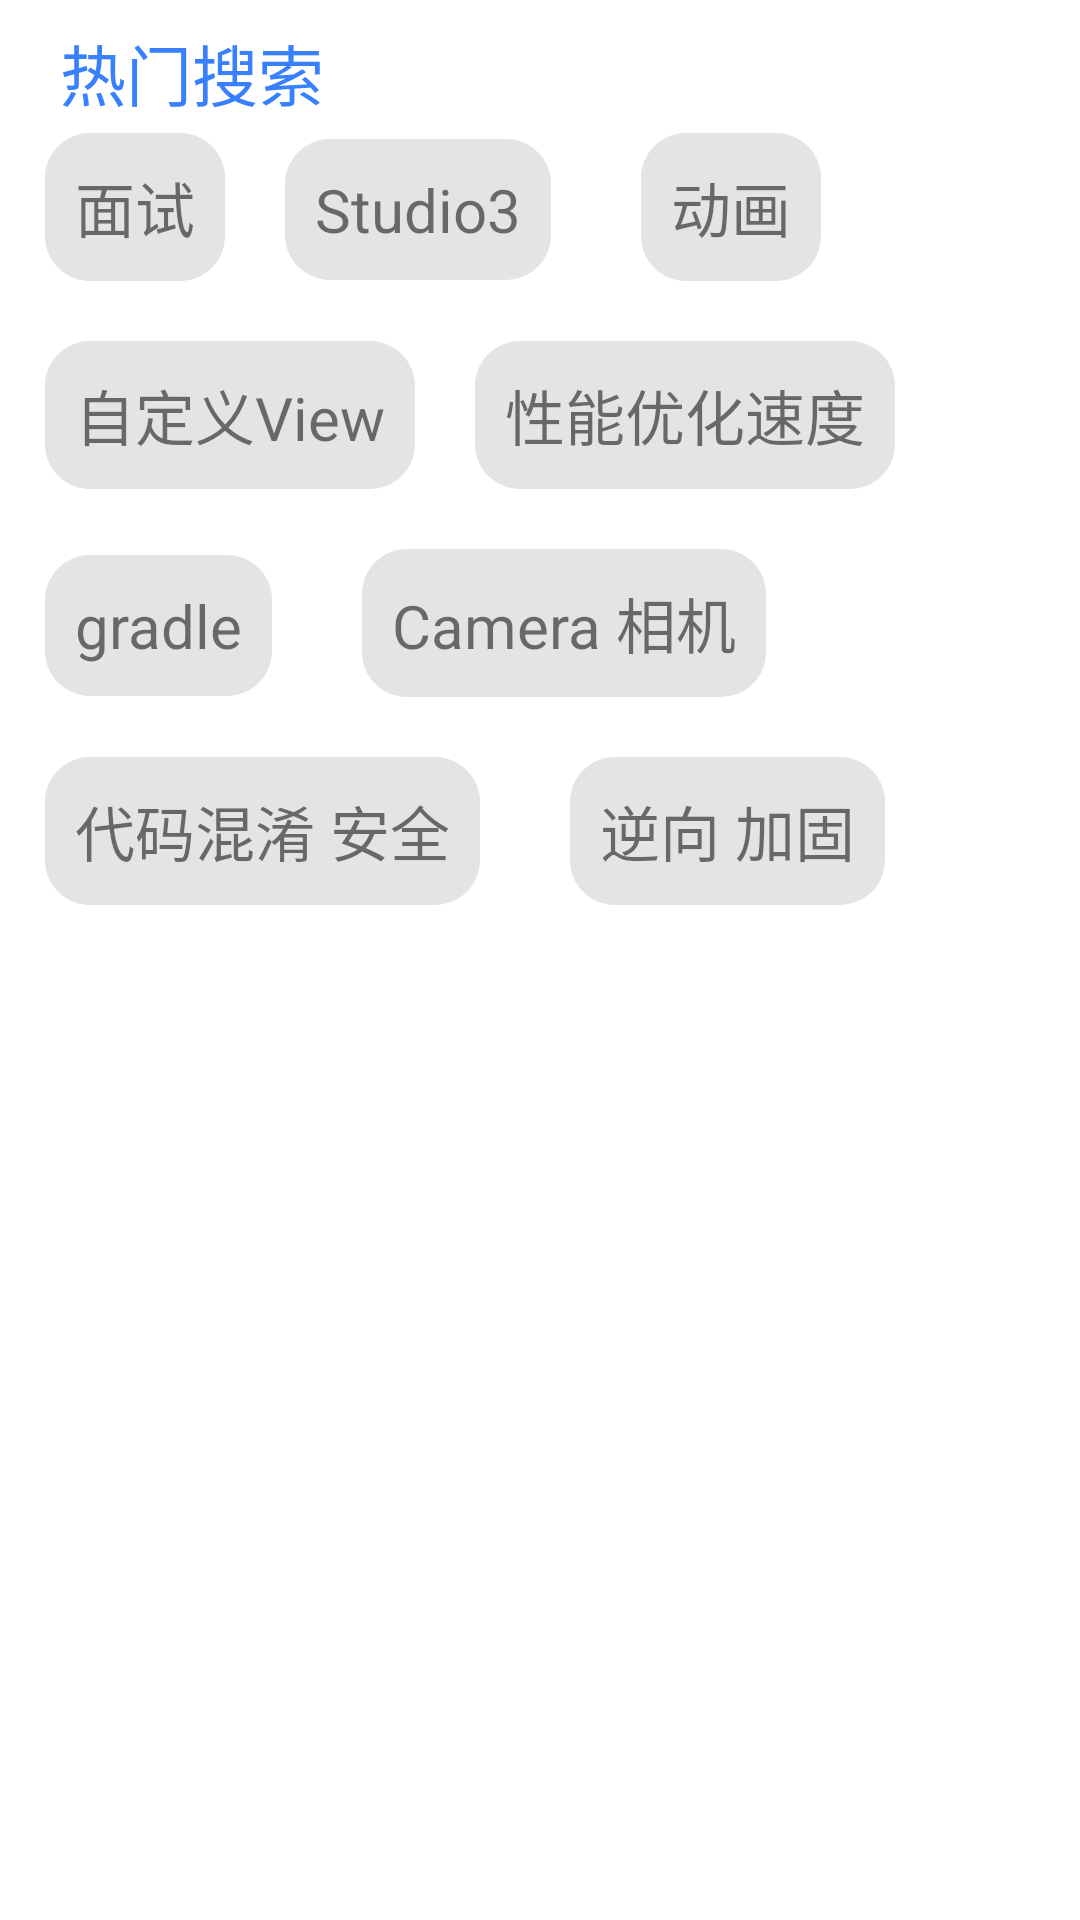

Write the Android layout XML for this screen, with the resource values it uses.
<!-- AndroidManifest.xml: application theme Theme.PlayAndroid -->
<!-- res/layout/fragment_search_normal.xml -->
<?xml version="1.0" encoding="utf-8"?>
<LinearLayout xmlns:android="http://schemas.android.com/apk/res/android"
    android:layout_width="match_parent"
    android:layout_height="match_parent"
    android:orientation="vertical">

    <TextView
        android:layout_width="wrap_content"
        android:layout_height="wrap_content"
        android:layout_marginLeft="20dp"
        android:layout_marginTop="8dp"
        android:text="热门搜索"
        android:textColor="@color/blue"
        android:textSize="22sp" />

    <LinearLayout
        android:layout_width="match_parent"
        android:layout_height="match_parent"
        android:layout_marginLeft="15dp"
        android:layout_marginTop="4dp"
        android:layout_marginRight="15dp"
        android:orientation="vertical">

        <LinearLayout
            android:layout_width="match_parent"
            android:layout_height="wrap_content"
            android:layout_marginBottom="20dp">

            <TextView
                android:id="@+id/tv_hot1"
                android:layout_width="wrap_content"
                android:layout_height="wrap_content"
                android:layout_marginRight="20dp"
                android:background="@drawable/selector_search_text"
                android:padding="10dp"
                android:text="面试"
                android:textSize="20sp" />

            <TextView
                android:id="@+id/tv_hot2"
                android:layout_width="wrap_content"
                android:layout_height="wrap_content"
                android:layout_marginRight="30dp"
                android:background="@drawable/selector_search_text"
                android:padding="10dp"
                android:text="Studio3"
                android:textSize="20sp" />

            <TextView
                android:id="@+id/tv_hot3"
                android:layout_width="wrap_content"
                android:layout_height="wrap_content"
                android:background="@drawable/selector_search_text"
                android:padding="10dp"
                android:text="动画"
                android:textSize="20sp" />
        </LinearLayout>

        <LinearLayout
            android:layout_width="match_parent"
            android:layout_height="wrap_content"
            android:layout_marginBottom="20dp"
            android:orientation="horizontal">

            <TextView
                android:id="@+id/tv_hot4"
                android:layout_width="wrap_content"
                android:layout_height="wrap_content"
                android:layout_marginRight="20dp"
                android:background="@drawable/selector_search_text"
                android:padding="10dp"
                android:text="自定义View"
                android:textSize="20sp" />


            <TextView
                android:id="@+id/tv_hot5"
                android:layout_width="wrap_content"
                android:layout_height="wrap_content"
                android:background="@drawable/selector_search_text"
                android:padding="10dp"
                android:text="性能优化速度"
                android:textSize="20sp" />
        </LinearLayout>

        <LinearLayout
            android:layout_width="match_parent"
            android:layout_height="wrap_content"
            android:layout_marginBottom="20dp"
            android:orientation="horizontal">

            <TextView
                android:id="@+id/tv_hot6"
                android:layout_width="wrap_content"
                android:layout_marginRight="30dp"
                android:layout_height="wrap_content"
                android:background="@drawable/selector_search_text"
                android:padding="10dp"
                android:text="gradle"
                android:textSize="20sp" />

            <TextView
                android:id="@+id/tv_hot7"
                android:layout_width="wrap_content"
                android:layout_height="wrap_content"
                android:background="@drawable/selector_search_text"
                android:padding="10dp"
                android:text="Camera 相机"
                android:textSize="20sp" />

        </LinearLayout>

        <LinearLayout
            android:layout_width="match_parent"
            android:layout_height="wrap_content"
            android:orientation="horizontal">

            <TextView
                android:id="@+id/tv_hot8"
                android:layout_width="wrap_content"
                android:layout_height="wrap_content"
                android:layout_marginRight="30dp"
                android:background="@drawable/selector_search_text"
                android:padding="10dp"
                android:text="代码混淆 安全"
                android:textSize="20sp" />


            <TextView
                android:id="@+id/tv_hot9"
                android:layout_width="wrap_content"
                android:layout_height="wrap_content"
                android:background="@drawable/selector_search_text"
                android:padding="10dp"
                android:text="逆向 加固"
                android:textSize="20sp" />


        </LinearLayout>

    </LinearLayout>
</LinearLayout>
<!-- resources referenced by this layout -->
<resources>
  <color name="blue">#3880FD</color>
  <!-- drawable selector_search_text (drawable) -->
  <?xml version="1.0" encoding="utf-8"?>
  <selector xmlns:android="http://schemas.android.com/apk/res/android">
      <item android:drawable="@drawable/shape_search_text_pressed" android:state_pressed="true"></item>
      <item android:drawable="@drawable/shape_search_text_normal"></item>
  </selector>
  <style name="Theme.PlayAndroid" parent="Theme.MaterialComponents.DayNight.NoActionBar">
          
          <item name="colorPrimary">@color/purple_500</item>
          <item name="colorPrimaryVariant">@color/purple_700</item>
          <item name="colorOnPrimary">@color/white</item>
          
          <item name="colorSecondary">@color/teal_200</item>
          <item name="colorSecondaryVariant">@color/teal_700</item>
          <item name="colorOnSecondary">@color/black</item>
          
          <item name="android:statusBarColor" tools:targetApi="l">?attr/colorPrimaryVariant</item>
          
          <item name="android:windowDisablePreview">true</item>
      </style>
  <!-- drawable shape_search_text_pressed (drawable) -->
  <?xml version="1.0" encoding="utf-8"?>
  <shape xmlns:android="http://schemas.android.com/apk/res/android" android:shape="rectangle">
      <solid android:color="@color/white" />
      <corners android:radius="15dp" />
  </shape>
  <!-- drawable shape_search_text_normal (drawable) -->
  <?xml version="1.0" encoding="utf-8"?>
  <shape xmlns:android="http://schemas.android.com/apk/res/android"
      android:shape="rectangle">
      <solid android:color="@color/grey" />
      <corners android:radius="15dp" />
  </shape>
  <color name="purple_500">#FF6200EE</color>
  <color name="purple_700">#FF3700B3</color>
  <color name="white">#FFFFFFFF</color>
  <color name="teal_200">#FF03DAC5</color>
  <color name="teal_700">#FF018786</color>
  <color name="black">#FF000000</color>
  <color name="grey">#E5E3E3</color>
</resources>
